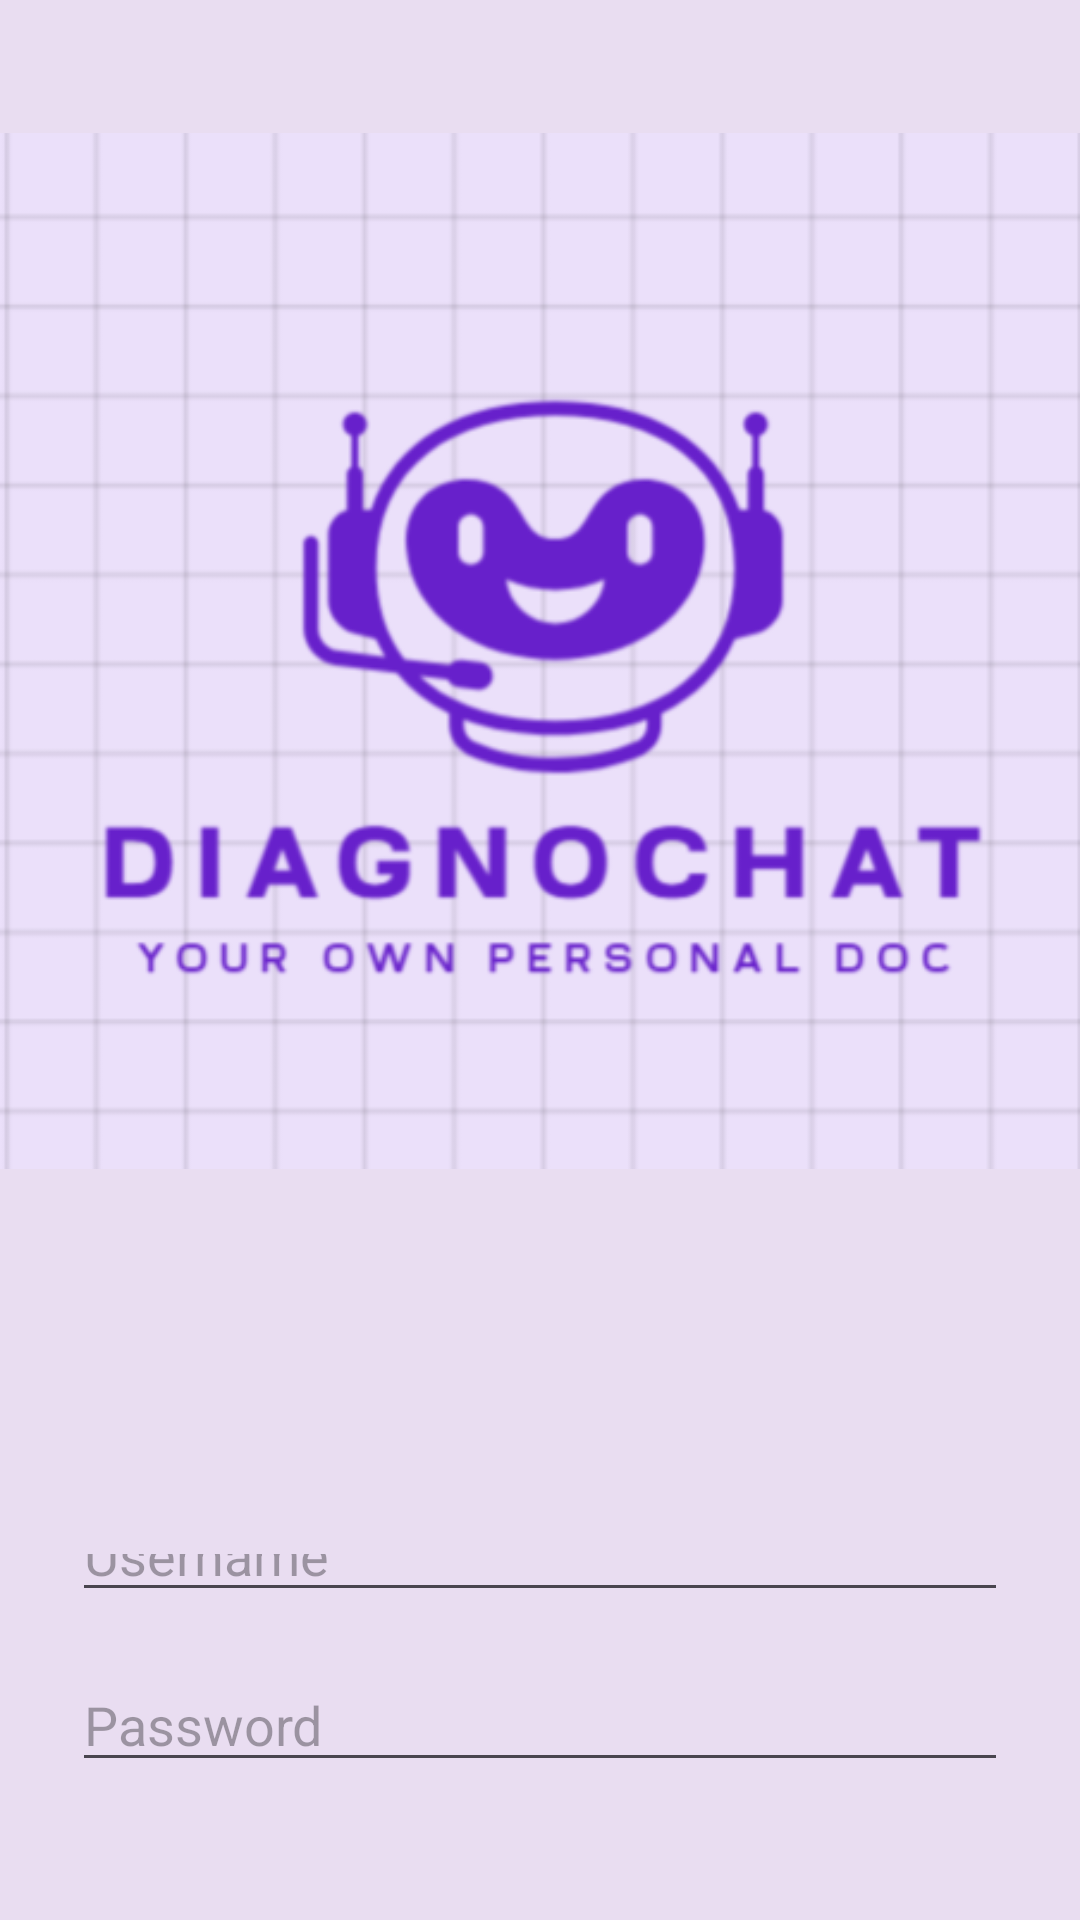

Layout XML and referenced resources for this Android screen:
<!-- AndroidManifest.xml: application theme Theme.Symptoms -->
<!-- res/layout/activity_login.xml -->
<?xml version="1.0" encoding="utf-8"?>
<LinearLayout android:layout_width="match_parent"
    android:layout_height="match_parent"
    android:orientation="vertical"
    android:background="#E9DDF1"
    xmlns:android="http://schemas.android.com/apk/res/android">
<ImageView
    android:layout_height="wrap_content"
     android:layout_width="match_parent"
    android:src="@drawable/login_page"
    />

<LinearLayout
    android:orientation="vertical"
    android:gravity="center"
    android:layout_width="match_parent"
    android:layout_height="match_parent"
    android:padding="24dp"
    android:layout_marginTop="60dp">

    <EditText
        android:id="@+id/usernameInput"
        android:layout_width="match_parent"
        android:layout_height="wrap_content"
        android:hint="Username"
        android:inputType="text"
        />

    <EditText
        android:id="@+id/passwordInput"
        android:layout_width="match_parent"
        android:layout_height="wrap_content"
        android:hint="Password"
        android:inputType="textPassword"
        android:layout_marginTop="16dp" />

    <Button
        android:id="@+id/loginButton"
        android:layout_width="match_parent"
        android:layout_height="wrap_content"
        android:text="Login"
        android:layout_marginTop="24dp" />
    <Button
        android:id="@+id/registerButton"
        android:layout_width="wrap_content"
        android:layout_height="wrap_content"
        android:text="Register"
        android:layout_marginTop="20dp"
        />
</LinearLayout>
</LinearLayout>
<!-- resources referenced by this layout -->
<resources>
  <!-- drawable login_page: png bitmap (drawable, 50117 bytes) -->
  <style name="Theme.Symptoms" parent="Base.Theme.Symptoms" />
  <style name="Base.Theme.Symptoms" parent="Theme.Material3.DayNight.NoActionBar">
          
          
      </style>
</resources>
